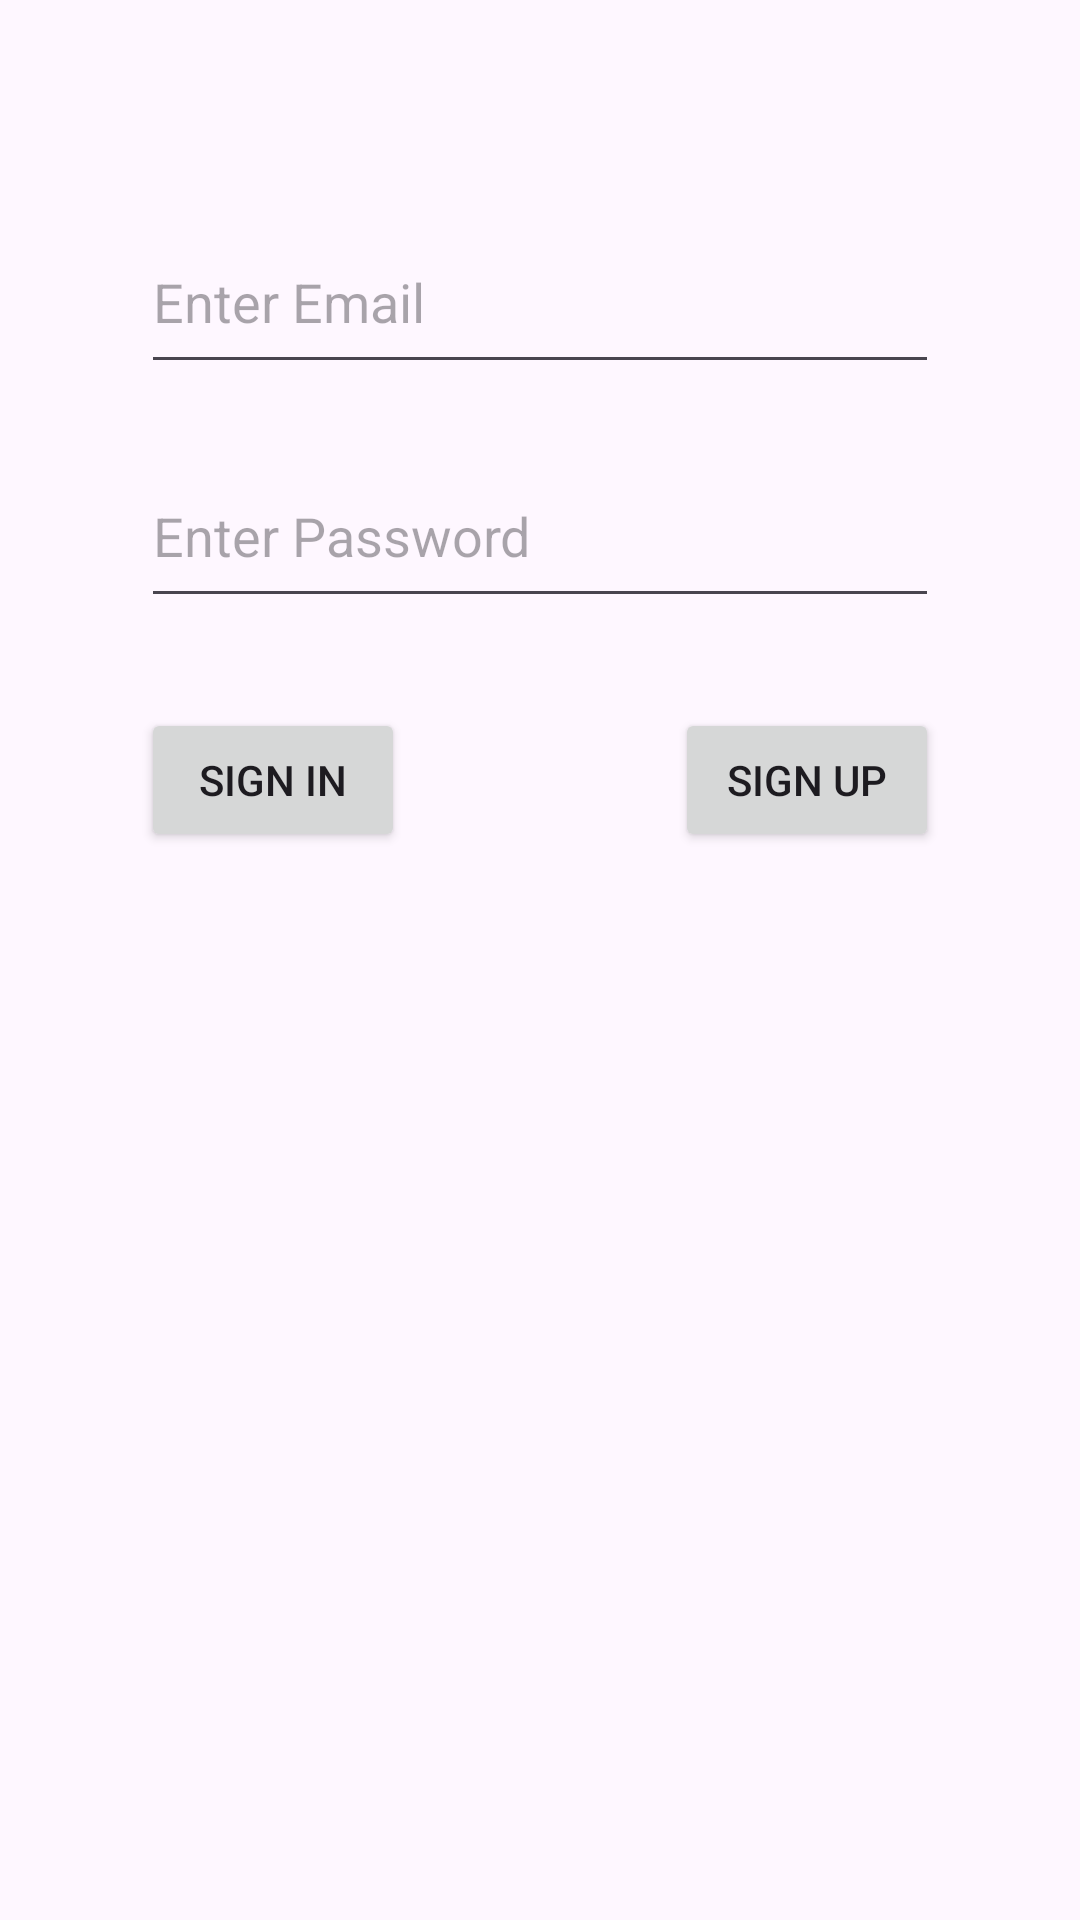

Write the Android layout XML for this screen, with the resource values it uses.
<!-- AndroidManifest.xml: application theme Theme.KotlinBasicSocialMedia -->
<!-- res/layout/activity_main.xml -->
<?xml version="1.0" encoding="utf-8"?>
<androidx.constraintlayout.widget.ConstraintLayout xmlns:android="http://schemas.android.com/apk/res/android"
    xmlns:app="http://schemas.android.com/apk/res-auto"
    xmlns:tools="http://schemas.android.com/tools"
    android:id="@+id/main"
    android:layout_width="match_parent"
    android:layout_height="match_parent"
    tools:context=".view.MainActivity">

    <EditText
        android:id="@+id/emailText"
        android:layout_width="266dp"
        android:layout_height="58dp"
        android:layout_marginTop="70dp"
        android:ems="10"
        android:hint="Enter Email"
        android:inputType="text"
        app:layout_constraintEnd_toEndOf="parent"
        app:layout_constraintStart_toStartOf="parent"
        app:layout_constraintTop_toTopOf="parent" />

    <EditText
        android:id="@+id/passwordText"
        android:layout_width="266dp"
        android:layout_height="58dp"
        android:layout_marginTop="20dp"
        android:ems="10"
        android:hint="Enter Password"
        android:inputType="text"
        app:layout_constraintEnd_toEndOf="parent"
        app:layout_constraintStart_toStartOf="parent"
        app:layout_constraintTop_toBottomOf="@+id/emailText" />

    <Button
        android:id="@+id/button"
        android:layout_width="wrap_content"
        android:layout_height="wrap_content"
        android:layout_marginTop="30dp"
        android:onClick="signInClicked"
        android:text="SIGN IN"
        app:layout_constraintStart_toStartOf="@+id/passwordText"
        app:layout_constraintTop_toBottomOf="@+id/passwordText" />

    <Button
        android:id="@+id/button2"
        android:layout_width="wrap_content"
        android:layout_height="wrap_content"
        android:layout_marginTop="30dp"
        android:onClick="signUpClicked"
        android:text="SIGN UP"
        app:layout_constraintEnd_toEndOf="@+id/passwordText"
        app:layout_constraintTop_toBottomOf="@+id/passwordText" />
</androidx.constraintlayout.widget.ConstraintLayout>
<!-- resources referenced by this layout -->
<resources>
  <style name="Theme.KotlinBasicSocialMedia" parent="Base.Theme.KotlinBasicSocialMedia" />
  <style name="Base.Theme.KotlinBasicSocialMedia" parent="Theme.Material3.DayNight.NoActionBar">
          
          
      </style>
</resources>
